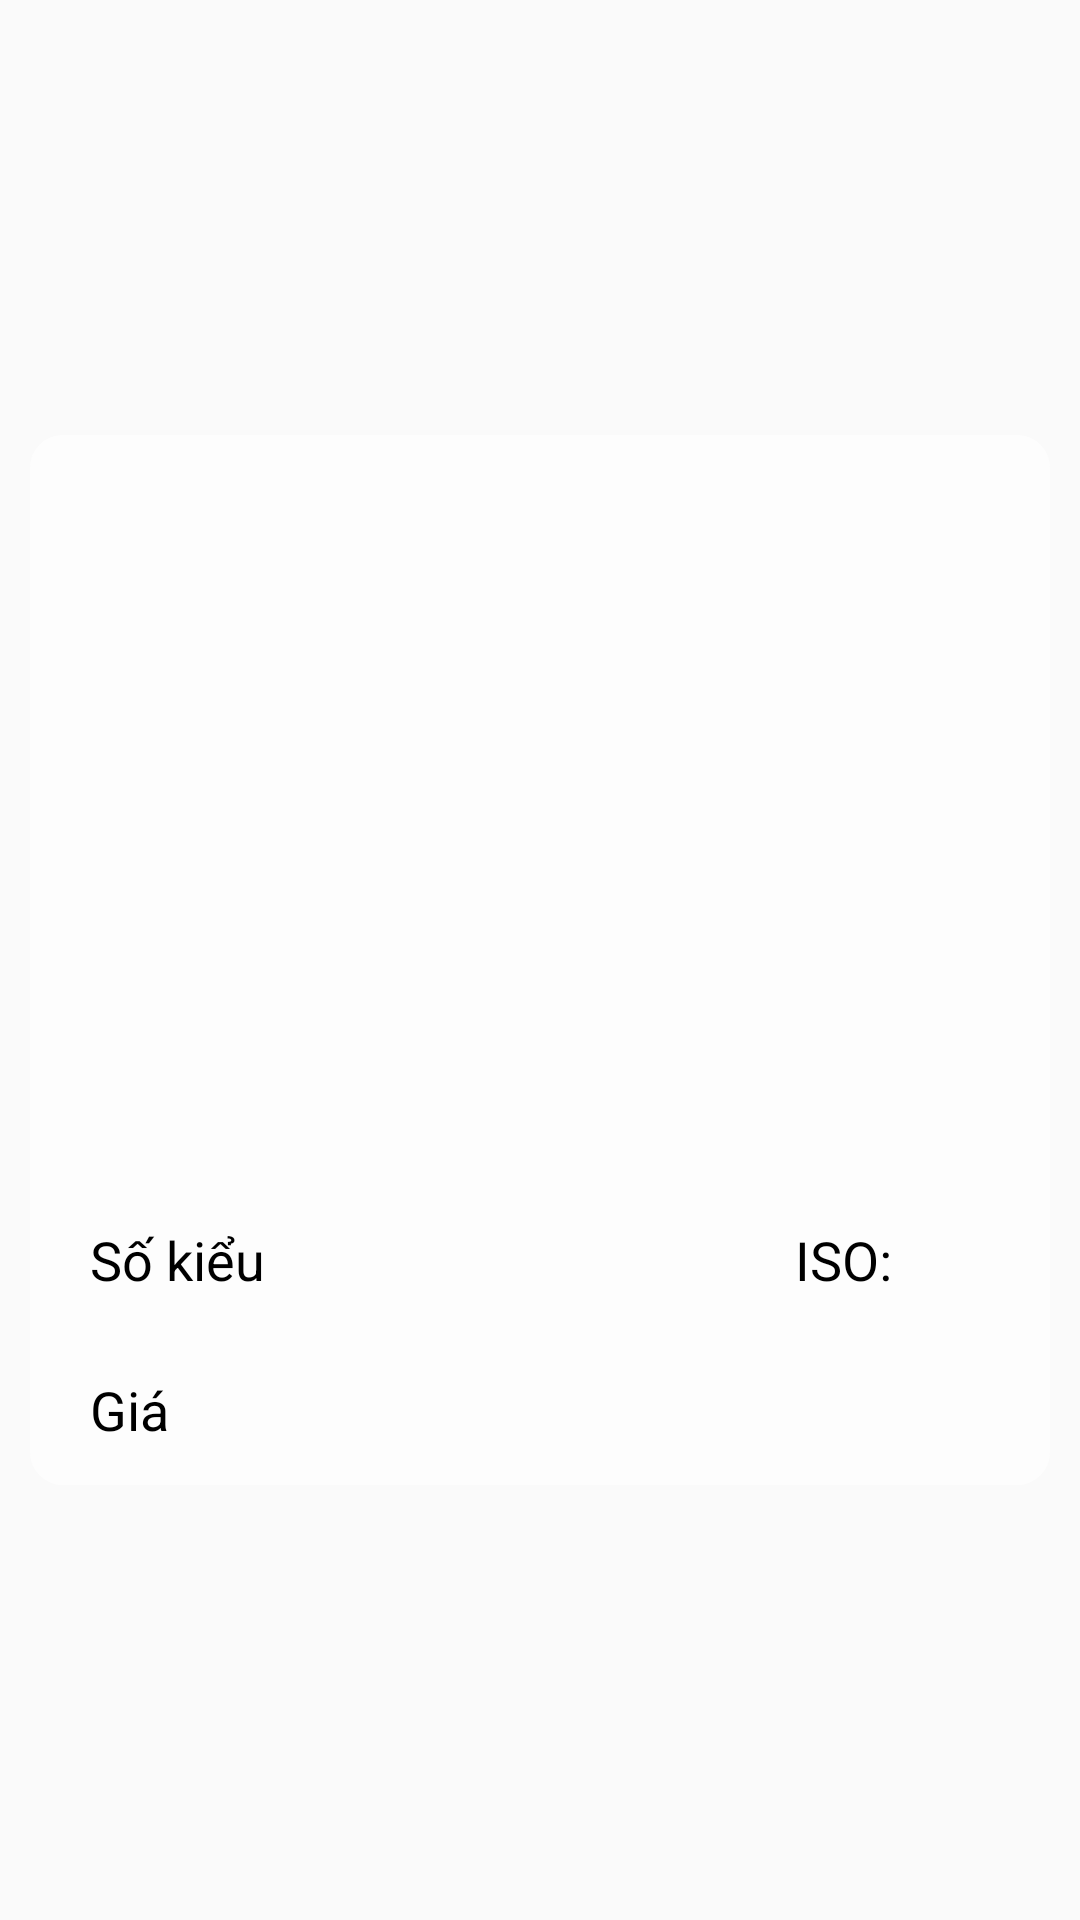

Produce the Android XML layout that renders to this screen, including the resource entries it uses.
<!-- AndroidManifest.xml: application theme AppTheme -->
<!-- res/layout/film_images_item.xml -->
<?xml version="1.0" encoding="utf-8"?>
<LinearLayout xmlns:android="http://schemas.android.com/apk/res/android"
    xmlns:app="http://schemas.android.com/apk/res-auto"
    android:orientation="vertical"
    android:layout_width="match_parent"
    android:layout_height="match_parent"
    android:gravity="center_vertical"
    android:background="@drawable/transparentbutton"


    >

    <android.support.v7.widget.CardView
        android:layout_width="match_parent"
        android:layout_height="wrap_content"
        app:cardCornerRadius="11dp"
        android:layout_margin="10dp"
        app:cardBackgroundColor="#28FFFFFF"
        app:cardElevation="0dp"

        >

        <LinearLayout
            android:layout_width="396dp"
            android:layout_height="350dp"
            android:orientation="vertical"
            android:background="#AEFFFFFF"

            >


            <LinearLayout
                android:layout_width="wrap_content"
                android:layout_height="wrap_content"
                android:layout_weight="1"
                android:orientation="vertical"

                >


                <LinearLayout
                    android:layout_width="match_parent"
                    android:layout_height="wrap_content"
                    android:layout_weight="0.3"

                    android:gravity="center"

                    >

                    <TextView
                        android:id="@+id/film_item_name"
                        android:layout_width="wrap_content"
                        android:layout_height="wrap_content"
                        android:textColor="#090808"
                        android:textSize="20sp" />
                </LinearLayout>

                <ImageView
                    android:id="@+id/film_item_image"
                    android:layout_width="match_parent"
                    android:layout_height="200dp"
                    android:layout_alignParentTop="true"
                    android:layout_marginTop="0dp"
                    android:scaleType="centerCrop"
                    android:src="@mipmap/filmitemtest" />
            </LinearLayout>

            <LinearLayout
                android:layout_width="match_parent"
                android:layout_height="wrap_content"
                android:orientation="vertical"


                >

                <LinearLayout
                    android:layout_width="match_parent"
                    android:layout_height="50dp"
                    android:orientation="horizontal">

                    <LinearLayout
                        android:layout_width="match_parent"
                        android:layout_height="match_parent"
                        android:layout_weight="1.4">

                        <TextView

                            android:layout_width="match_parent"
                            android:layout_height="match_parent"
                            android:gravity="center|left"
                            android:paddingLeft="20dp"
                            android:text="@string/shot"
                            android:textColor="#000000"
                            android:textSize="18dp" />


                        

                        
                        
                        
                        
                        
                        

                    </LinearLayout>


                    <LinearLayout
                        android:layout_width="match_parent"
                        android:layout_height="match_parent"
                        android:layout_weight="1.3">

                        <TextView
                            android:id="@+id/film_item_shot"
                            android:layout_width="match_parent"
                            android:layout_height="match_parent"
                            android:gravity="center|left"
                            android:textColor="#000000"
                            android:paddingLeft="5dp"
                            android:textSize="18dp" />

                        
                        
                        
                        
                        
                        
                        
                        

                    </LinearLayout>

                    <LinearLayout
                        android:layout_width="match_parent"
                        android:layout_height="match_parent"
                        android:layout_weight="1.3">

                        <TextView

                            android:layout_width="match_parent"
                            android:layout_height="match_parent"
                            android:gravity="center|right"
                            android:text="ISO: "
                            android:textColor="#000000"
                            android:textSize="18dp" />

                    </LinearLayout>

                    <LinearLayout
                        android:layout_width="match_parent"
                        android:layout_height="match_parent"
                        android:layout_weight="1.3">

                        <TextView
                            android:id="@+id/film_item_iso"
                            android:layout_width="match_parent"
                            android:layout_height="match_parent"
                            android:gravity="center|left"
                            android:textColor="#000000"
                            android:textSize="18dp" />

                    </LinearLayout>


                </LinearLayout>


                <LinearLayout
                    android:layout_width="match_parent"
                    android:layout_height="50dp"
                    android:orientation="horizontal"

                    >

                    <LinearLayout
                        android:layout_width="match_parent"
                        android:layout_height="match_parent"
                        android:layout_weight="1.4">

                        <TextView

                            android:layout_width="match_parent"
                            android:layout_height="match_parent"
                            android:gravity="center|left"
                            android:text="@string/filmprices"
                            android:textColor="#000000"
                            android:textSize="18dp"
                            android:paddingLeft="20dp"/>

                    </LinearLayout>


                    <LinearLayout
                        android:layout_width="match_parent"
                        android:layout_height="match_parent"
                        android:layout_weight="1.3">

                        <TextView
                            android:id="@+id/film_item_price"
                            android:layout_width="match_parent"
                            android:layout_height="match_parent"
                            android:gravity="center|left"
                            android:paddingLeft="5dp"
                            android:textColor="#000000"
                            android:textSize="18dp" />

                    </LinearLayout>

                    
                        
                        
                        


                    

                    <LinearLayout
                        android:layout_width="match_parent"
                        android:layout_height="match_parent"
                        android:layout_weight="1.3">


                    </LinearLayout>


                </LinearLayout>


            </LinearLayout>

        </LinearLayout>


    </android.support.v7.widget.CardView>

</LinearLayout>
<!-- resources referenced by this layout -->
<resources>
  <!-- drawable transparentbutton (drawable) -->
  <?xml version="1.0" encoding="utf-8"?>
  <selector xmlns:android="http://schemas.android.com/apk/res/android">
      <item>
          <shape android:shape="rectangle">
              
              <solid android:background="@android:color/transparent" />
              
              <stroke android:width="2dp" android:color="#00FFFFFF" />
  
              
              <corners android:radius="13dp" />
  
          </shape>
      </item>
  </selector>
  <string name="filmprices">Giá</string>
  <string name="shot">Số kiểu</string>
  <style name="AppTheme" parent="Theme.AppCompat.Light.NoActionBar">
          
          <item name="colorPrimary">@color/colorPrimary</item>
          <item name="colorPrimaryDark">@color/colorPrimaryDark</item>
          <item name="colorAccent">@color/colorAccent</item>
  
      </style>
  <color name="colorPrimary">#000000</color>
  <color name="colorPrimaryDark">#BFC4C7</color>
  <color name="colorAccent">#D81B60</color>
</resources>
